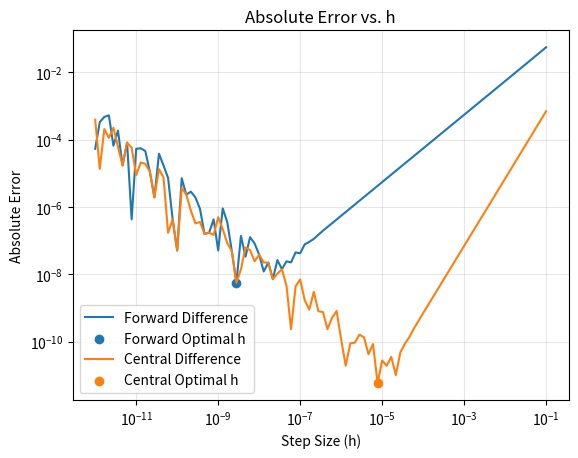

The script that saved this image: (Note: this script raises an exception after producing the figure.)
import numpy as np
import matplotlib.pyplot as plt


def f(x):
    return np.sin(x) + x ** 2

def anaf(x):
    return np.cos(x) + 2 * x

def fwddiff(f, x, h):
    fxh = f(x + h)
    df = (fxh - f(x)) / h
    return df

def cntrdiff(f, x, h):
    fxh1 = f(x + h)
    fxh2 = f(x - h)
    df = (fxh1 - fxh2) / (2 * h)
    return df

forward_result = fwddiff(f, 2, .1)
central_result = cntrdiff(f, 2, .1)
real = anaf(2)

fwderror = np.abs(((forward_result - real) / real) * 100)
cntrerror = np.abs(((central_result - real) / real) * 100)

print("Forward Difference: ", forward_result)
print("Central Difference: ", central_result)
print("Analytical Derivative: ", real)
print("Forward Difference Percent Error: ", fwderror)
print("Center Difference Percent Error: ", cntrerror)

hs = np.logspace(-1, -12, 100)

error1 = []
error2 = []

analytical = anaf(2)

for h in hs:
    fd = fwddiff(f, 2, h)
    fc = cntrdiff(f, 2, h)
    abserror1 = np.abs(fd - analytical)
    error1.append(abserror1)
    abserror2 = np.abs(fc - analytical)
    error2.append(abserror2)

index1 = np.argmin(error1)
index2 = np.argmin(error2)
print("Forward Optimal h: ", hs[index1])
print("Forward Minimum Error: ", error1[index1])
print("Central Optimal h: ", hs[index2])
print("Central Minimum Error: ", error2[index2])

      
plt.loglog(hs, error1, label="Forward Difference")
plt.scatter(hs[index1], error1[index1], label="Forward Optimal h")
plt.loglog(hs, error2, label="Central Difference")
plt.scatter(hs[index2], error2[index2], label="Central Optimal h")
plt.xlabel("Step Size (h)")
plt.ylabel("Absolute Error")
plt.grid(True, which="both", alpha=.3)
plt.legend()
plt.title("Absolute Error vs. h")
plt.savefig("Day_1_Numerical_Differentiation/results.png",
            dpi=300, bbox_inches="tight")
plt.show()
